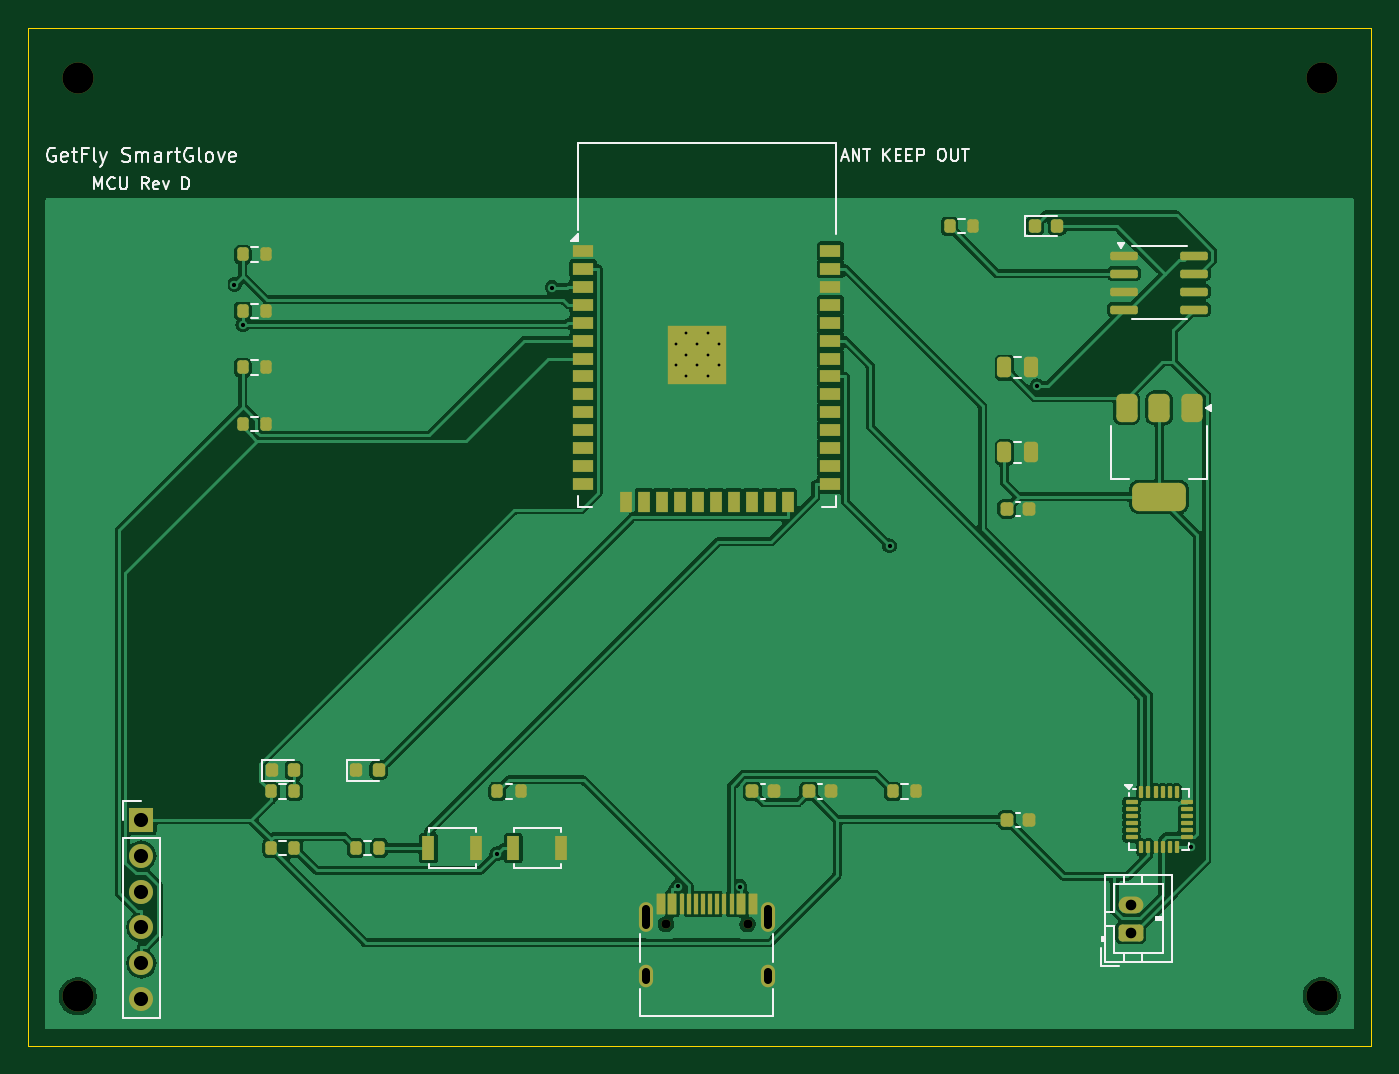
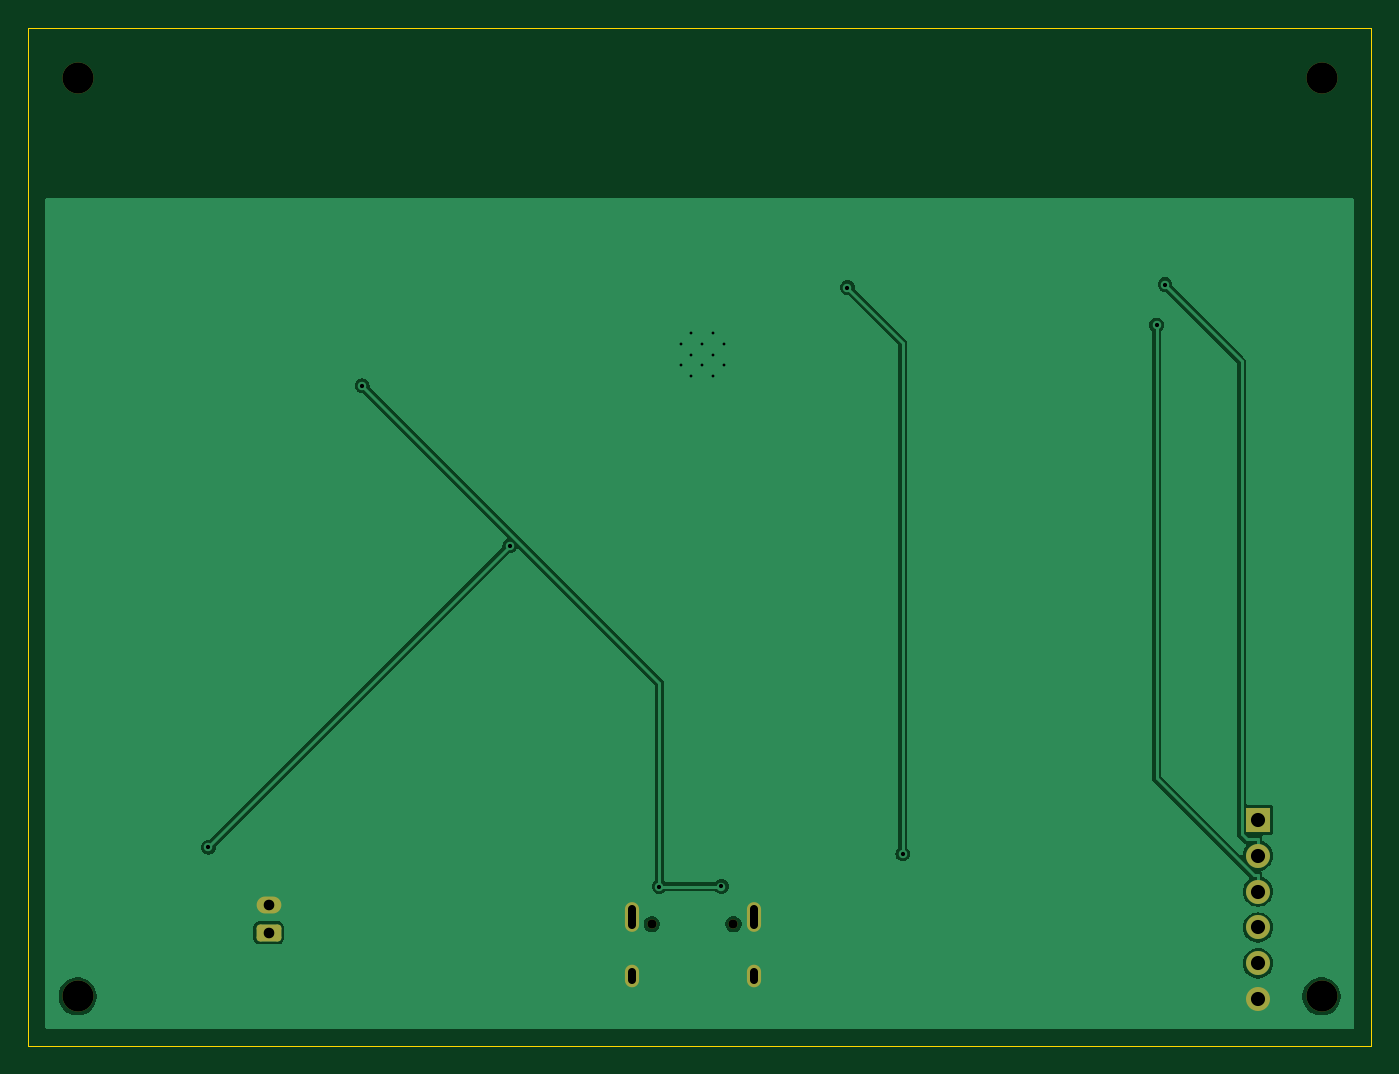
Circuit board: 9 layer files. Board 95.0 x 72.0 mm.
- bottom_copper: smart-glove-B_Cu.gbl (25229 bytes)
- bottom_mask: smart-glove-B_Mask.gbs (1927 bytes)
- bottom_silk: smart-glove-B_Silkscreen.gbo (499 bytes)
- outline: smart-glove-Edge_Cuts.gm1 (660 bytes)
- top_copper: smart-glove-F_Cu.gtl (106139 bytes)
- top_mask: smart-glove-F_Mask.gts (7132 bytes)
- paste: smart-glove-F_Paste.gtp (6130 bytes)
- top_silk: smart-glove-F_Silkscreen.gto (19309 bytes)
- drill: smart-glove.drl (1363 bytes)

=== bottom_copper: smart-glove-B_Cu.gbl (25229 bytes, source omitted) ===
=== bottom_mask: smart-glove-B_Mask.gbs (1927 bytes, source withheld) ===
=== bottom_silk: smart-glove-B_Silkscreen.gbo ===
%TF.GenerationSoftware,KiCad,Pcbnew,8.0.9-8.0.9-0~ubuntu24.04.1*%
%TF.CreationDate,2026-07-18T20:06:58+00:00*%
%TF.ProjectId,smart-glove,736d6172-742d-4676-9c6f-76652e6b6963,rev?*%
%TF.SameCoordinates,Original*%
%TF.FileFunction,Legend,Bot*%
%TF.FilePolarity,Positive*%
%FSLAX46Y46*%
G04 Gerber Fmt 4.6, Leading zero omitted, Abs format (unit mm)*
G04 Created by KiCad (PCBNEW 8.0.9-8.0.9-0~ubuntu24.04.1) date 2026-07-18 20:06:58*
%MOMM*%
%LPD*%
G01*
G04 APERTURE LIST*
G04 APERTURE END LIST*
M02*

=== outline: smart-glove-Edge_Cuts.gm1 ===
%TF.GenerationSoftware,KiCad,Pcbnew,8.0.9-8.0.9-0~ubuntu24.04.1*%
%TF.CreationDate,2026-07-18T20:06:58+00:00*%
%TF.ProjectId,smart-glove,736d6172-742d-4676-9c6f-76652e6b6963,rev?*%
%TF.SameCoordinates,Original*%
%TF.FileFunction,Profile,NP*%
%FSLAX46Y46*%
G04 Gerber Fmt 4.6, Leading zero omitted, Abs format (unit mm)*
G04 Created by KiCad (PCBNEW 8.0.9-8.0.9-0~ubuntu24.04.1) date 2026-07-18 20:06:58*
%MOMM*%
%LPD*%
G01*
G04 APERTURE LIST*
%TA.AperFunction,Profile*%
%ADD10C,0.100000*%
%TD*%
G04 APERTURE END LIST*
D10*
X0Y-72000000D02*
X0Y0D01*
X0Y0D02*
X95000000Y0D01*
X95000000Y-72000000D02*
X0Y-72000000D01*
X95000000Y0D02*
X95000000Y-72000000D01*
M02*

=== top_copper: smart-glove-F_Cu.gtl (106139 bytes, source omitted) ===
=== top_mask: smart-glove-F_Mask.gts (7132 bytes, source omitted) ===
=== paste: smart-glove-F_Paste.gtp ===
%TF.GenerationSoftware,KiCad,Pcbnew,8.0.9-8.0.9-0~ubuntu24.04.1*%
%TF.CreationDate,2026-07-18T20:06:58+00:00*%
%TF.ProjectId,smart-glove,736d6172-742d-4676-9c6f-76652e6b6963,rev?*%
%TF.SameCoordinates,Original*%
%TF.FileFunction,Paste,Top*%
%TF.FilePolarity,Positive*%
%FSLAX46Y46*%
G04 Gerber Fmt 4.6, Leading zero omitted, Abs format (unit mm)*
G04 Created by KiCad (PCBNEW 8.0.9-8.0.9-0~ubuntu24.04.1) date 2026-07-18 20:06:58*
%MOMM*%
%LPD*%
G01*
G04 APERTURE LIST*
G04 Aperture macros list*
%AMRoundRect*
0 Rectangle with rounded corners*
0 $1 Rounding radius*
0 $2 $3 $4 $5 $6 $7 $8 $9 X,Y pos of 4 corners*
0 Add a 4 corners polygon primitive as box body*
4,1,4,$2,$3,$4,$5,$6,$7,$8,$9,$2,$3,0*
0 Add four circle primitives for the rounded corners*
1,1,$1+$1,$2,$3*
1,1,$1+$1,$4,$5*
1,1,$1+$1,$6,$7*
1,1,$1+$1,$8,$9*
0 Add four rect primitives between the rounded corners*
20,1,$1+$1,$2,$3,$4,$5,0*
20,1,$1+$1,$4,$5,$6,$7,0*
20,1,$1+$1,$6,$7,$8,$9,0*
20,1,$1+$1,$8,$9,$2,$3,0*%
G04 Aperture macros list end*
%ADD10RoundRect,0.218750X-0.218750X-0.256250X0.218750X-0.256250X0.218750X0.256250X-0.218750X0.256250X0*%
%ADD11RoundRect,0.225000X-0.225000X-0.250000X0.225000X-0.250000X0.225000X0.250000X-0.225000X0.250000X0*%
%ADD12R,1.500000X0.900000*%
%ADD13R,0.900000X1.500000*%
%ADD14R,1.050000X1.050000*%
%ADD15RoundRect,0.200000X-0.200000X-0.275000X0.200000X-0.275000X0.200000X0.275000X-0.200000X0.275000X0*%
%ADD16R,0.600000X1.450000*%
%ADD17R,0.300000X1.450000*%
%ADD18RoundRect,0.250000X-0.250000X-0.475000X0.250000X-0.475000X0.250000X0.475000X-0.250000X0.475000X0*%
%ADD19RoundRect,0.375000X-0.375000X0.625000X-0.375000X-0.625000X0.375000X-0.625000X0.375000X0.625000X0*%
%ADD20RoundRect,0.500000X-1.400000X0.500000X-1.400000X-0.500000X1.400000X-0.500000X1.400000X0.500000X0*%
%ADD21R,0.900000X1.700000*%
%ADD22RoundRect,0.150000X-0.825000X-0.150000X0.825000X-0.150000X0.825000X0.150000X-0.825000X0.150000X0*%
%ADD23RoundRect,0.075000X-0.350000X-0.075000X0.350000X-0.075000X0.350000X0.075000X-0.350000X0.075000X0*%
%ADD24RoundRect,0.075000X0.075000X-0.350000X0.075000X0.350000X-0.075000X0.350000X-0.075000X-0.350000X0*%
G04 APERTURE END LIST*
D10*
%TO.C,D1*%
X17212500Y-52500000D03*
X18787500Y-52500000D03*
%TD*%
%TO.C,D3*%
X23212500Y-52500000D03*
X24787500Y-52500000D03*
%TD*%
D11*
%TO.C,C1*%
X51225000Y-54000000D03*
X52775000Y-54000000D03*
%TD*%
D12*
%TO.C,U1*%
X39250000Y-15750000D03*
X39250000Y-17020000D03*
X39250000Y-18290000D03*
X39250000Y-19560000D03*
X39250000Y-20830000D03*
X39250000Y-22100000D03*
X39250000Y-23370000D03*
X39250000Y-24640000D03*
X39250000Y-25910000D03*
X39250000Y-27180000D03*
X39250000Y-28450000D03*
X39250000Y-29720000D03*
X39250000Y-30990000D03*
X39250000Y-32260000D03*
D13*
X42290000Y-33510000D03*
X43560000Y-33510000D03*
X44830000Y-33510000D03*
X46100000Y-33510000D03*
X47370000Y-33510000D03*
X48640000Y-33510000D03*
X49910000Y-33510000D03*
X51180000Y-33510000D03*
X52450000Y-33510000D03*
X53720000Y-33510000D03*
D12*
X56750000Y-32260000D03*
X56750000Y-30990000D03*
X56750000Y-29720000D03*
X56750000Y-28450000D03*
X56750000Y-27180000D03*
X56750000Y-25910000D03*
X56750000Y-24640000D03*
X56750000Y-23370000D03*
X56750000Y-22100000D03*
X56750000Y-20830000D03*
X56750000Y-19560000D03*
X56750000Y-18290000D03*
X56750000Y-17020000D03*
X56750000Y-15750000D03*
D14*
X45795000Y-21565000D03*
X45795000Y-23090000D03*
X45795000Y-24615000D03*
X47320000Y-21565000D03*
X47320000Y-23090000D03*
X47320000Y-24615000D03*
X48845000Y-21565000D03*
X48845000Y-23090000D03*
X48845000Y-24615000D03*
%TD*%
D15*
%TO.C,R3*%
X15175000Y-24000000D03*
X16825000Y-24000000D03*
%TD*%
%TO.C,R1*%
X15175000Y-16000000D03*
X16825000Y-16000000D03*
%TD*%
D16*
%TO.C,J1*%
X44750000Y-61955000D03*
X45550000Y-61955000D03*
D17*
X46750000Y-61955000D03*
X47750000Y-61955000D03*
X48250000Y-61955000D03*
X49250000Y-61955000D03*
D16*
X50450000Y-61955000D03*
X51250000Y-61955000D03*
X51250000Y-61955000D03*
X50450000Y-61955000D03*
D17*
X49750000Y-61955000D03*
X48750000Y-61955000D03*
X47250000Y-61955000D03*
X46250000Y-61955000D03*
D16*
X45550000Y-61955000D03*
X44750000Y-61955000D03*
%TD*%
D11*
%TO.C,C9*%
X69225000Y-56000000D03*
X70775000Y-56000000D03*
%TD*%
D18*
%TO.C,C6*%
X69050000Y-30000000D03*
X70950000Y-30000000D03*
%TD*%
D11*
%TO.C,C2*%
X55225000Y-54000000D03*
X56775000Y-54000000D03*
%TD*%
%TO.C,C7*%
X69225000Y-34000000D03*
X70775000Y-34000000D03*
%TD*%
D19*
%TO.C,U3*%
X82300000Y-26850000D03*
X80000000Y-26850000D03*
X77700000Y-26850000D03*
D20*
X80000000Y-33150000D03*
%TD*%
D21*
%TO.C,SW2*%
X34300000Y-58000000D03*
X37700000Y-58000000D03*
%TD*%
D15*
%TO.C,R10*%
X23175000Y-58000000D03*
X24825000Y-58000000D03*
%TD*%
%TO.C,R6*%
X33175000Y-54000000D03*
X34825000Y-54000000D03*
%TD*%
%TO.C,R2*%
X15175000Y-20000000D03*
X16825000Y-20000000D03*
%TD*%
%TO.C,R7*%
X61175000Y-54000000D03*
X62825000Y-54000000D03*
%TD*%
%TO.C,R5*%
X17175000Y-54000000D03*
X18825000Y-54000000D03*
%TD*%
%TO.C,R8*%
X65175000Y-14000000D03*
X66825000Y-14000000D03*
%TD*%
D22*
%TO.C,U2*%
X77525000Y-16095000D03*
X77525000Y-17365000D03*
X77525000Y-18635000D03*
X77525000Y-19905000D03*
X82475000Y-19905000D03*
X82475000Y-18635000D03*
X82475000Y-17365000D03*
X82475000Y-16095000D03*
%TD*%
D21*
%TO.C,SW1*%
X28300000Y-58000000D03*
X31700000Y-58000000D03*
%TD*%
D10*
%TO.C,D2*%
X71212500Y-14000000D03*
X72787500Y-14000000D03*
%TD*%
D15*
%TO.C,R9*%
X17175000Y-58000000D03*
X18825000Y-58000000D03*
%TD*%
D18*
%TO.C,C5*%
X69050000Y-24000000D03*
X70950000Y-24000000D03*
%TD*%
D15*
%TO.C,R4*%
X15175000Y-28000000D03*
X16825000Y-28000000D03*
%TD*%
D23*
%TO.C,U4*%
X78050000Y-54750000D03*
X78050000Y-55250000D03*
X78050000Y-55750000D03*
X78050000Y-56250000D03*
X78050000Y-56750000D03*
X78050000Y-57250000D03*
D24*
X78750000Y-57950000D03*
X79250000Y-57950000D03*
X79750000Y-57950000D03*
X80250000Y-57950000D03*
X80750000Y-57950000D03*
X81250000Y-57950000D03*
D23*
X81950000Y-57250000D03*
X81950000Y-56750000D03*
X81950000Y-56250000D03*
X81950000Y-55750000D03*
X81950000Y-55250000D03*
X81950000Y-54750000D03*
D24*
X81250000Y-54050000D03*
X80750000Y-54050000D03*
X80250000Y-54050000D03*
X79750000Y-54050000D03*
X79250000Y-54050000D03*
X78750000Y-54050000D03*
%TD*%
M02*

=== top_silk: smart-glove-F_Silkscreen.gto (19309 bytes, source omitted) ===
=== drill: smart-glove.drl ===
M48
; DRILL file {KiCad 8.0.9-8.0.9-0~ubuntu24.04.1} date 2026-07-18T20:06:58+0000
; FORMAT={-:-/ absolute / metric / decimal}
; #@! TF.CreationDate,2026-07-18T20:06:58+00:00
; #@! TF.GenerationSoftware,Kicad,Pcbnew,8.0.9-8.0.9-0~ubuntu24.04.1
; #@! TF.FileFunction,MixedPlating,1,2
FMAT,2
METRIC
; #@! TA.AperFunction,Plated,PTH,ComponentDrill
T1C0.200
; #@! TA.AperFunction,Plated,PTH,ViaDrill
T2C0.300
; #@! TA.AperFunction,Plated,PTH,ComponentDrill
T3C0.600
; #@! TA.AperFunction,Plated,PTH,ComponentDrill
T4C0.750
; #@! TA.AperFunction,Plated,PTH,ComponentDrill
T5C1.000
; #@! TA.AperFunction,NonPlated,NPTH,ComponentDrill
T6C0.650
; #@! TA.AperFunction,NonPlated,NPTH,ComponentDrill
T7C2.200
%
G90
G05
T1
X45.795Y-22.328
X45.795Y-23.852
X46.557Y-21.565
X46.557Y-23.09
X46.557Y-24.615
X47.32Y-22.328
X47.32Y-23.852
X48.082Y-21.565
X48.082Y-23.09
X48.082Y-24.615
X48.845Y-22.328
X48.845Y-23.852
T2
X14.581Y-18.137
X15.175Y-20.986
X33.136Y-58.413
X37.05Y-18.344
X45.955Y-60.724
X50.352Y-60.725
X60.931Y-36.626
X71.376Y-25.294
X82.252Y-57.95
T4
X78.0Y-62.0
X78.0Y-64.0
T5
X8.0Y-56.0
X8.0Y-58.54
X8.0Y-61.08
X8.0Y-63.62
X8.0Y-66.16
X8.0Y-68.7
T6
X45.11Y-63.4
X50.89Y-63.4
T7
X3.5Y-3.5
X3.5Y-68.5
X91.5Y-3.5
X91.5Y-68.5
T3
X43.68Y-62.32G85X43.68Y-63.42
G05
X43.68Y-66.75G85X43.68Y-67.35
G05
X52.32Y-62.32G85X52.32Y-63.42
G05
X52.32Y-66.75G85X52.32Y-67.35
G05
M30
